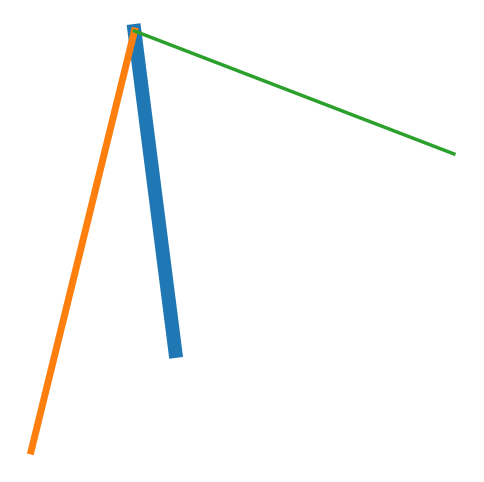

This chart was generated by the following Python code:
#!/usr/bin/env python
# coding: utf-8

# In[26]:


import numpy as np
from numpy import pi
import matplotlib.pyplot as plt
import datetime
from time import sleep, time, localtime


# In[50]:


fig = plt.figure(figsize = (6,6), dpi = 100)

ax = fig.add_subplot(111)
ax.axis("off")

current_time = datetime.datetime.now()
# output current hour; since it is in military time, subtract 12 from the hour if greater than 12
current_hour = current_time.hour
if current_hour > 12:
    current_hour = current_hour - 12
# output current minute
current_minute = current_time.minute
# output current second
current_second = current_time.second

theta_h = (np.pi/180) * (90 - 30 * current_hour - current_minute/2)
theta_m = (np.pi/180) * (90 - 6 * current_minute)
theta_s = (np.pi/180) * (90 - 6 * current_second)

# outer function takes length of clock hand passed to it
def outer(r):
    # inner function takes angle of clock hand, which is calculated above
    def inner(theta):
        # converting angle and length into x, y coordinates
        x = r * np.cos(theta)
        y = r * np.sin(theta)
        coords = (x,y)
        return coords
    return inner

# call outer function, pass 5 for r
hour_hand = outer(5)
# calculate x,y coordinates of hour hand, passing angle hand to hour_hand func
x_hour, y_hour = hour_hand(theta_h)

minute_hand = outer(7)
x_minute, y_minute = minute_hand(theta_m)

second_hand = outer(9)
x_second, y_second = second_hand(theta_s)

# plotting x, y coordinates of each hand
plt.plot([0, x_hour], [0, y_hour], linewidth = 10, label = "hour")
plt.plot([0, x_minute], [0, y_minute], linewidth = 5, label = "minute")
plt.plot([0, x_second], [0, y_second], linewidth = 2.5, label = "second")


fig.canvas.draw()

